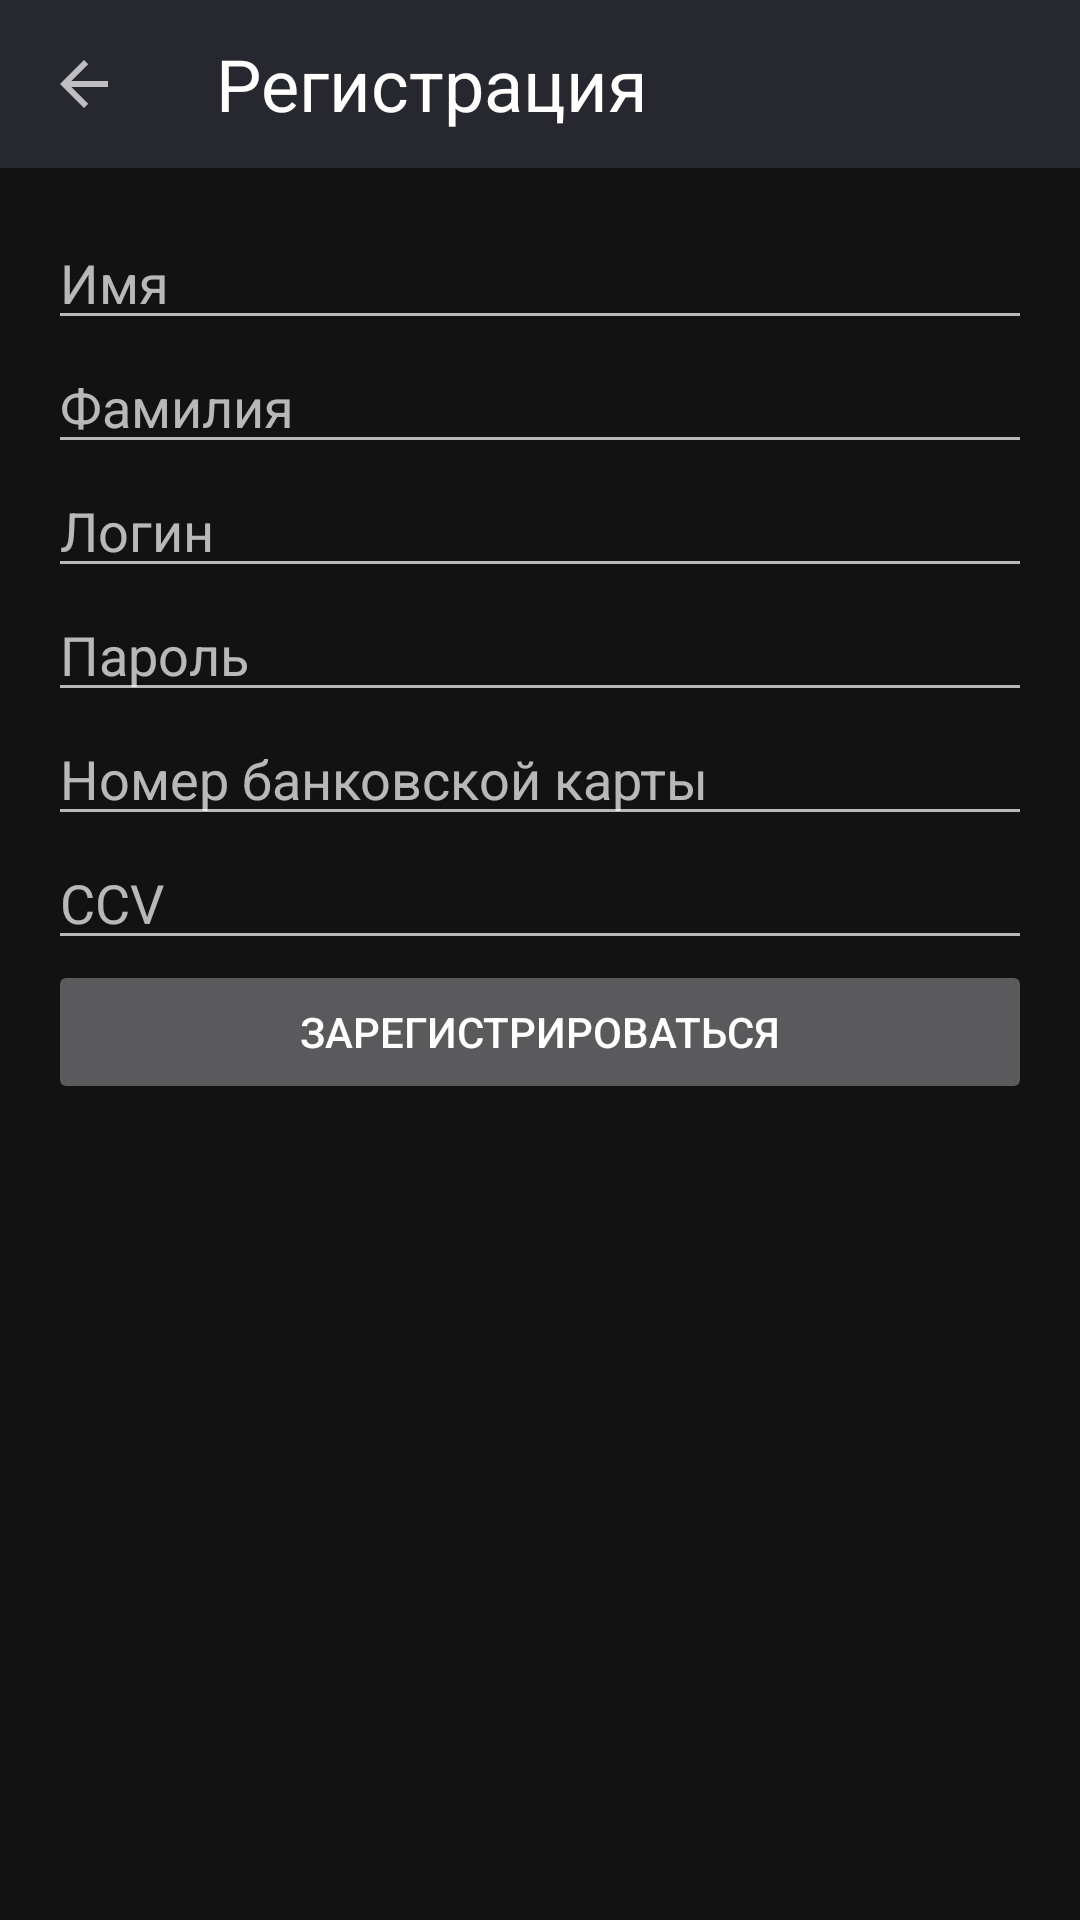

Android layout source for this screen:
<!-- AndroidManifest.xml: application theme AppTheme -->
<!-- res/layout/activity_registration.xml -->
<?xml version="1.0" encoding="utf-8"?>
<LinearLayout
        xmlns:android="http://schemas.android.com/apk/res/android"
        xmlns:tools="http://schemas.android.com/tools"
        android:layout_width="match_parent"
        android:layout_height="match_parent"
        tools:context=".RegistrationActivity" android:orientation="vertical">

    <Toolbar
            android:id="@+id/toolbar"
            android:layout_width="match_parent"
            android:layout_height="wrap_content"
            android:background="@color/colorPrimaryDark"
            android:navigationIcon="?android:attr/homeAsUpIndicator">

        <TextView
                android:layout_width="match_parent"
                android:layout_height="match_parent"
                android:text="Регистрация"
                android:textSize="24dp"
                android:textColor="#ffffff"
        />
    </Toolbar>

    <ScrollView
            android:layout_width="match_parent"
            android:layout_height="wrap_content">
        <LinearLayout
                android:layout_width="match_parent"
                android:layout_height="wrap_content"
                android:orientation="vertical"
                android:padding="16dp">


            <EditText
                    android:id="@+id/first_name"
                    android:layout_width="match_parent"
                    android:layout_height="match_parent"
                    android:hint="Имя"
                    android:inputType="text"
            />


            <EditText
                    android:id="@+id/last_name"
                    android:layout_width="match_parent"
                    android:layout_height="match_parent"
                    android:hint="Фамилия"
                    android:inputType="text"
            />

            <EditText
                    android:id="@+id/login"
                    android:layout_width="match_parent"
                    android:layout_height="match_parent"
                    android:hint="Логин"
                    android:inputType="text"
            />

            <EditText
                    android:id="@+id/password"
                    android:layout_width="match_parent"
                    android:layout_height="match_parent"
                    android:hint="Пароль"
                    android:inputType="textPassword"
            />

            <EditText
                    android:id="@+id/card_number"
                    android:layout_width="match_parent"
                    android:layout_height="match_parent"
                    android:hint="Номер банковской карты"
                    android:inputType="text"
            />

            <EditText
                    android:id="@+id/ccv"
                    android:layout_width="match_parent"
                    android:layout_height="match_parent"
                    android:hint="CCV"
                    android:inputType="number"
                    android:maxLength="3"
            />

            <Button
                    android:id="@+id/reg_button"
                    android:layout_width="match_parent"
                    android:layout_height="match_parent"
                    android:text="зарегистрироваться"
                    android:onClick="registration"
                    android:enabled="false"
            />
        </LinearLayout>

    </ScrollView>

</LinearLayout>
<!-- resources referenced by this layout -->
<resources>
  <color name="colorPrimaryDark">#27272F</color>
  <style name="AppTheme" parent="Theme.MaterialComponents.NoActionBar">
      
      <item name="colorPrimary">#FFFFFF</item>
      <item name="colorPrimaryDark">#27272F</item>
      <item name="colorAccent">#33333D</item>
      <item name="colorControlActivated">#FFCF44</item>
      <item name="android:textColorPrimary">#FFFFFF</item>
  </style>
</resources>
